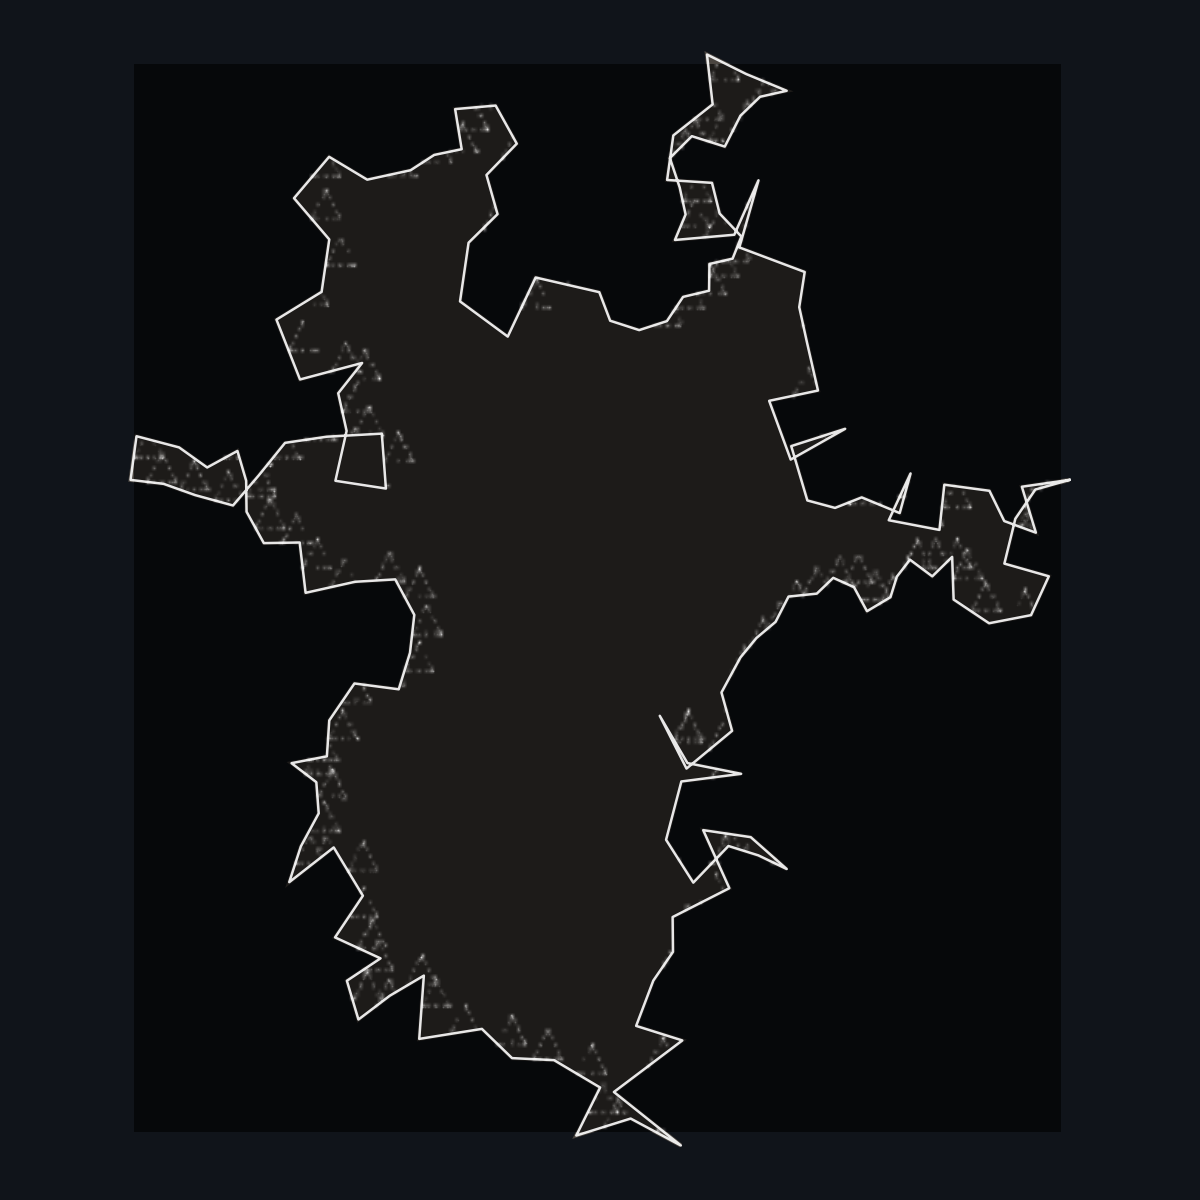

Source data for this figure (header and first rows):
x, y, type
1.0, 0.0, coast
0.8838, -0.01671, coast
0.918, -0.129, coast
0.8407, -0.1006, coast
0.8045, -0.02666, coast
0.6943, -0.01174, coast
0.6823, -0.1223, coast
0.5584, -0.09857, coast
0.6117, 0.01582, coast
0.5852, -0.08106, coast
0.4923, -0.04276, coast
0.4271, -0.0685, coast
0.3594, -0.05023, coast
0.3201, 0.08255, coast
0.452, 0.1249, coast
0.3187, 0.04968, coast
0.2661, 0.1933, coast
0.3854, 0.2184, coast
0.3582, 0.3373, coast
0.3396, 0.4222, coast
0.3529, 0.5082, coast
0.1932, 0.5682, coast
0.2401, 0.7323, coast
0.1809, 0.5992, coast
0.03584, 0.5864, coast
0.06191, 0.6488, coast
0.04746, 0.7148, coast
0.02339, 0.7867, coast
0.07716, 0.8401, coast
0.1576, 0.8147, coast
0.1958, 0.89, coast
0.2438, 0.9364, coast
0.309, 0.9511, coast
0.21, 0.992, coast
0.1141, 1.04, coast
0.128, 0.9179, coast
0.0319, 0.8419, coast
0.01667, 0.7331, coast
0.1264, 0.726, coast
0.145, 0.651, coast
0.1982, 0.5949, coast
0.1768, 0.5408, coast
0.1201, 0.5277, coast
0.1193, 0.4624, coast
0.05574, 0.4473, coast
0.0162, 0.3881, coast
-0.05154, 0.3661, coast
-0.1225, 0.3891, coast
-0.1491, 0.4588, coast
-0.3047, 0.4947, coast
-0.3728, 0.3503, coast
-0.4895, 0.4363, coast
-0.4686, 0.5797, coast
-0.3978, 0.6496, coast
-0.4249, 0.7452, coast
-0.3508, 0.8218, coast
-0.4025, 0.9149, coast
-0.5014, 0.9063, coast
-0.4854, 0.8083, coast
-0.5526, 0.7942, coast
... 11,230 more rows
